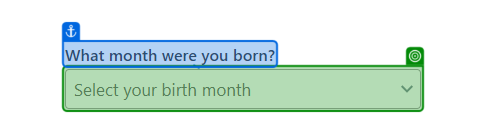
Task: My fist StudioX project
Workflow: Main

Step 1: select "Select your birth month" in the drop-down in window 'Find Unicorn Name' (chrome.exe)
